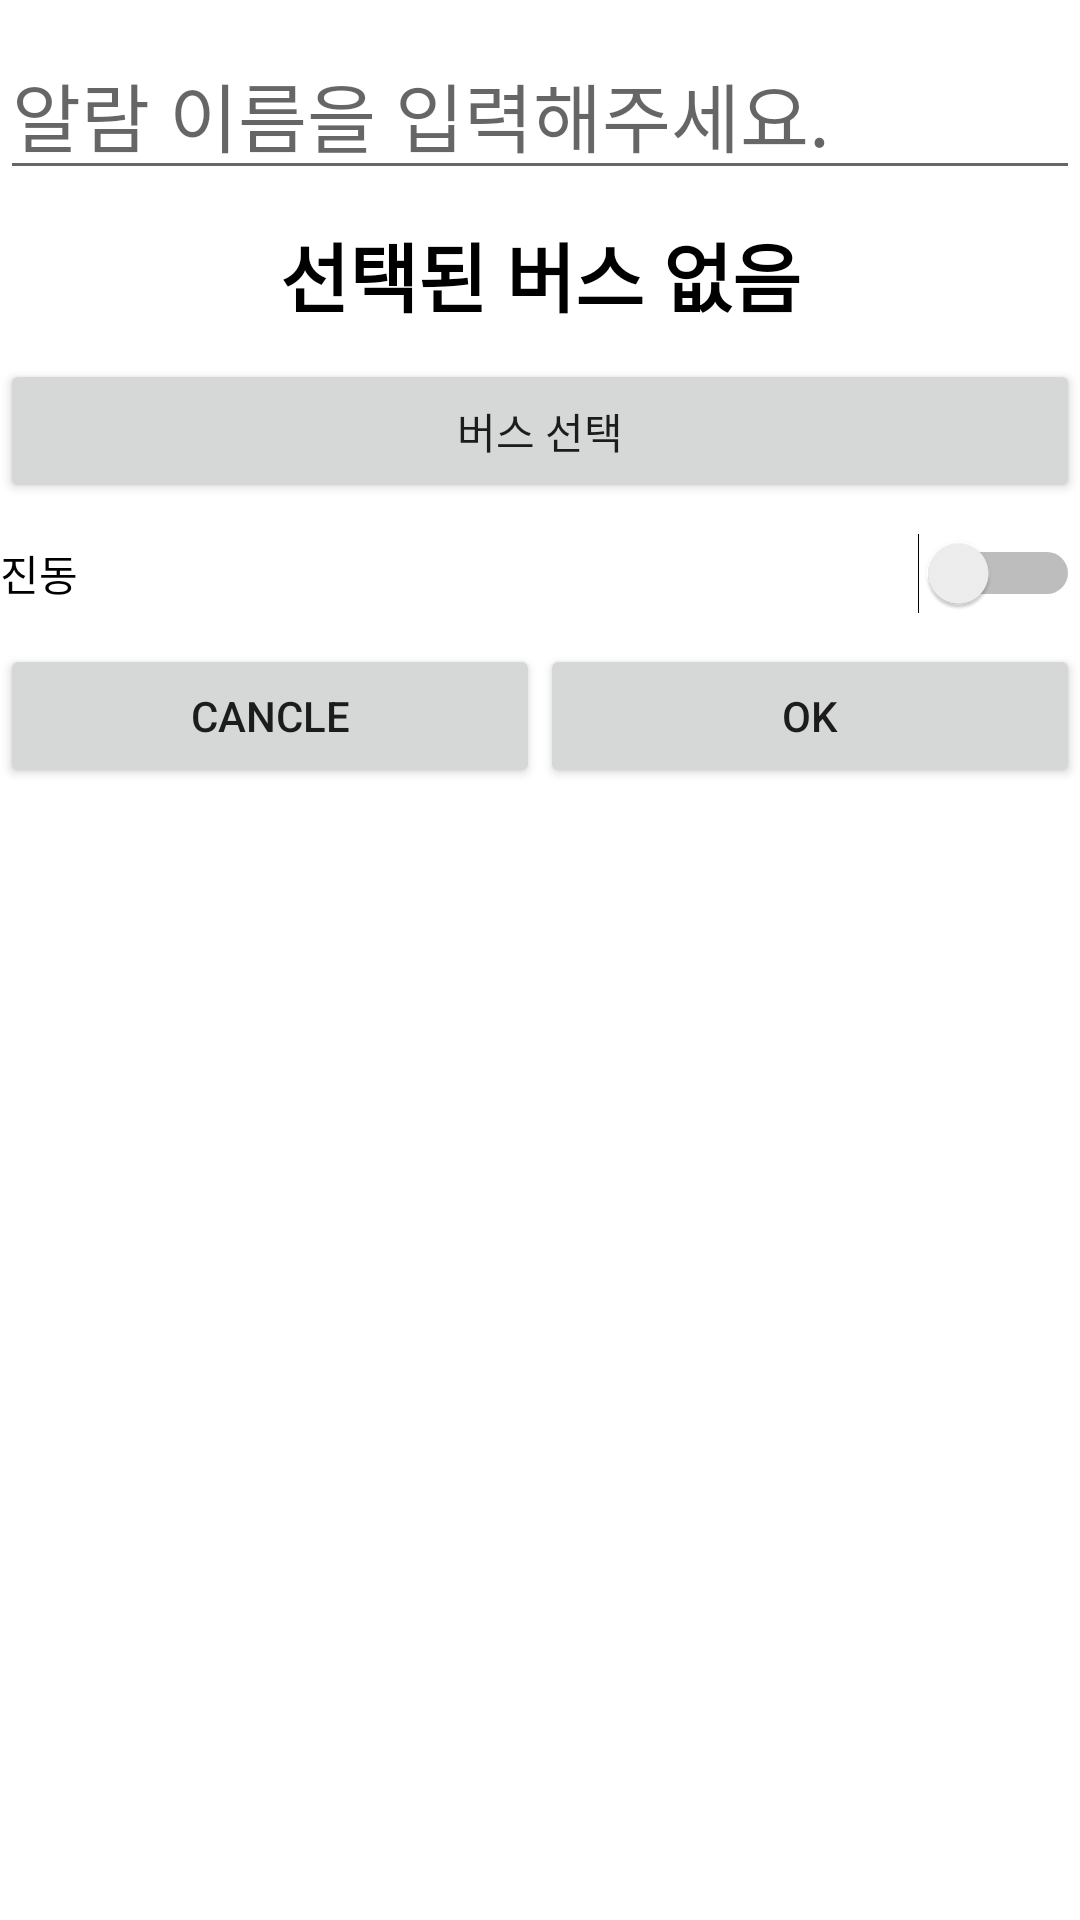

The Android layout XML behind this screen, and the referenced resources:
<!-- AndroidManifest.xml: application theme Theme.DSL -->
<!-- res/layout/activity_bus_setting.xml -->
<?xml version="1.0" encoding="utf-8"?>
<LinearLayout xmlns:android="http://schemas.android.com/apk/res/android"
    xmlns:app="http://schemas.android.com/apk/res-auto"
    xmlns:tools="http://schemas.android.com/tools"
    android:layout_width="match_parent"
    android:layout_height="match_parent"
    android:orientation="vertical"
    tools:context=".bus.BusSettingActivity">

    <EditText
        android:layout_marginTop="10dp"
        android:layout_marginBottom="5dp"
        android:layout_width="match_parent"
        android:layout_height="wrap_content"
        android:id="@+id/bus_setting_name"
        android:hint="알람 이름을 입력해주세요."
        android:textColor="@color/black"
        android:textSize="25sp"/>
    <TextView
        android:layout_marginTop="5dp"
        android:layout_marginBottom="5dp"
        android:layout_width="match_parent"
        android:layout_height="wrap_content"
        android:id="@+id/bus_setting_choose_bus"
        android:textColor="@color/black"
        android:textSize="25sp"
        android:text="선택된 버스 없음"
        android:gravity="center"
        android:textStyle="bold"

        />
    <Button
        android:layout_marginTop="5dp"
        android:layout_marginBottom="5dp"
        android:id="@+id/bus_setting_bus"
        android:layout_width="match_parent"
        android:layout_height="wrap_content"
        android:text="버스 선택"
        />
    <Switch
        android:layout_marginTop="5dp"
        android:layout_marginBottom="5dp"
        android:layout_width="match_parent"
        android:layout_height="wrap_content"
        android:id="@+id/bus_alarm_vibe"
        android:text="진동"
        />
    <LinearLayout
        android:layout_marginTop="5dp"
        android:layout_marginBottom="10dp"
        android:layout_width="match_parent"
        android:layout_height="wrap_content"
        android:orientation="horizontal"
        >
        <Button
            android:id="@+id/bus_alarm_cancle"
            android:layout_width="match_parent"
            android:layout_height="wrap_content"
            android:layout_weight="1"
            android:text="cancle"/>
        <Button
            android:id="@+id/bus_alarm_ok"
            android:layout_width="match_parent"
            android:layout_height="wrap_content"
            android:layout_weight="1"
            android:text="ok"/>

    </LinearLayout>


</LinearLayout>
<!-- resources referenced by this layout -->
<resources>
  <color name="black">#FF000000</color>
  <style name="Theme.DSL" parent="Theme.MaterialComponents.DayNight.NoActionBar">
          
          <item name="colorPrimary">@color/purple_500</item>
          <item name="colorPrimaryVariant">@color/purple_700</item>
          <item name="colorOnPrimary">@color/white</item>
          
          <item name="colorSecondary">@color/teal_200</item>
          <item name="colorSecondaryVariant">@color/teal_700</item>
          <item name="colorOnSecondary">@color/black</item>
          
          <item name="android:statusBarColor" tools:targetApi="l">?attr/colorPrimaryVariant</item>
          
      </style>
  <color name="purple_500">#FF6200EE</color>
  <color name="purple_700">#FF3700B3</color>
  <color name="white">#FFFFFFFF</color>
  <color name="teal_200">#FF03DAC5</color>
  <color name="teal_700">#FF018786</color>
</resources>
